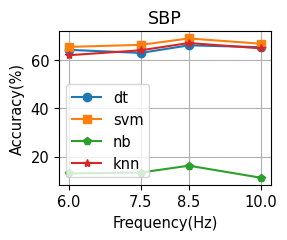

The script that saved this image:
import numpy as np
import matplotlib.pyplot as plt
import seaborn as sns
import pandas as pd

import matplotlib.pylab as pylab
import scipy.io

#import pygal

# This import registers the 3D projection, but is otherwise unused.
from mpl_toolkits.mplot3d import Axes3D  # noqa: F401 unused import

#%matplotlib inline


plt.rc('font' , family='Times New Roman' , size='10.5')


#accuracy
dt = np.array([[0.6423076923076925],
               [0.6294429708222813],
               [0.6610079575596817],
               [0.653315649867374]])
                
svm = np.array([[0.6545092838196285],
               [0.6629310344827586],
               [0.6894562334217506],
               [0.6677055702917772]])
                
nb = np.array([[0.1300397877984085],
               [0.13395225464190982],
               [0.1622679045092838],
               [0.11226790450928381]])

knn = np.array([[0.620026525198939],
               [0.6403846153846154],
               [0.6705570291777189],
               [0.6484084880636605]])

dt = dt * 100
svm = svm * 100
nb = nb * 100
knn = knn * 100

freq = [6 , 7.5 , 8.5 , 10]


plt.figure(figsize=(2.73,1.99))


plt.plot(freq , dt , marker='o' , label='dt')
plt.plot(freq , svm , marker='s' , label='svm')
plt.plot(freq , nb , marker='p' , label='nb')
plt.plot(freq , knn , marker='*' , label='knn')

plt.legend(loc=3)
plt.ylabel('Accuracy(%)')
plt.xlabel('Frequency(Hz)')

plt.xticks(freq)

plt.title('SBP')

plt.grid() #去掉网格线
plt.show()
plt.close()
